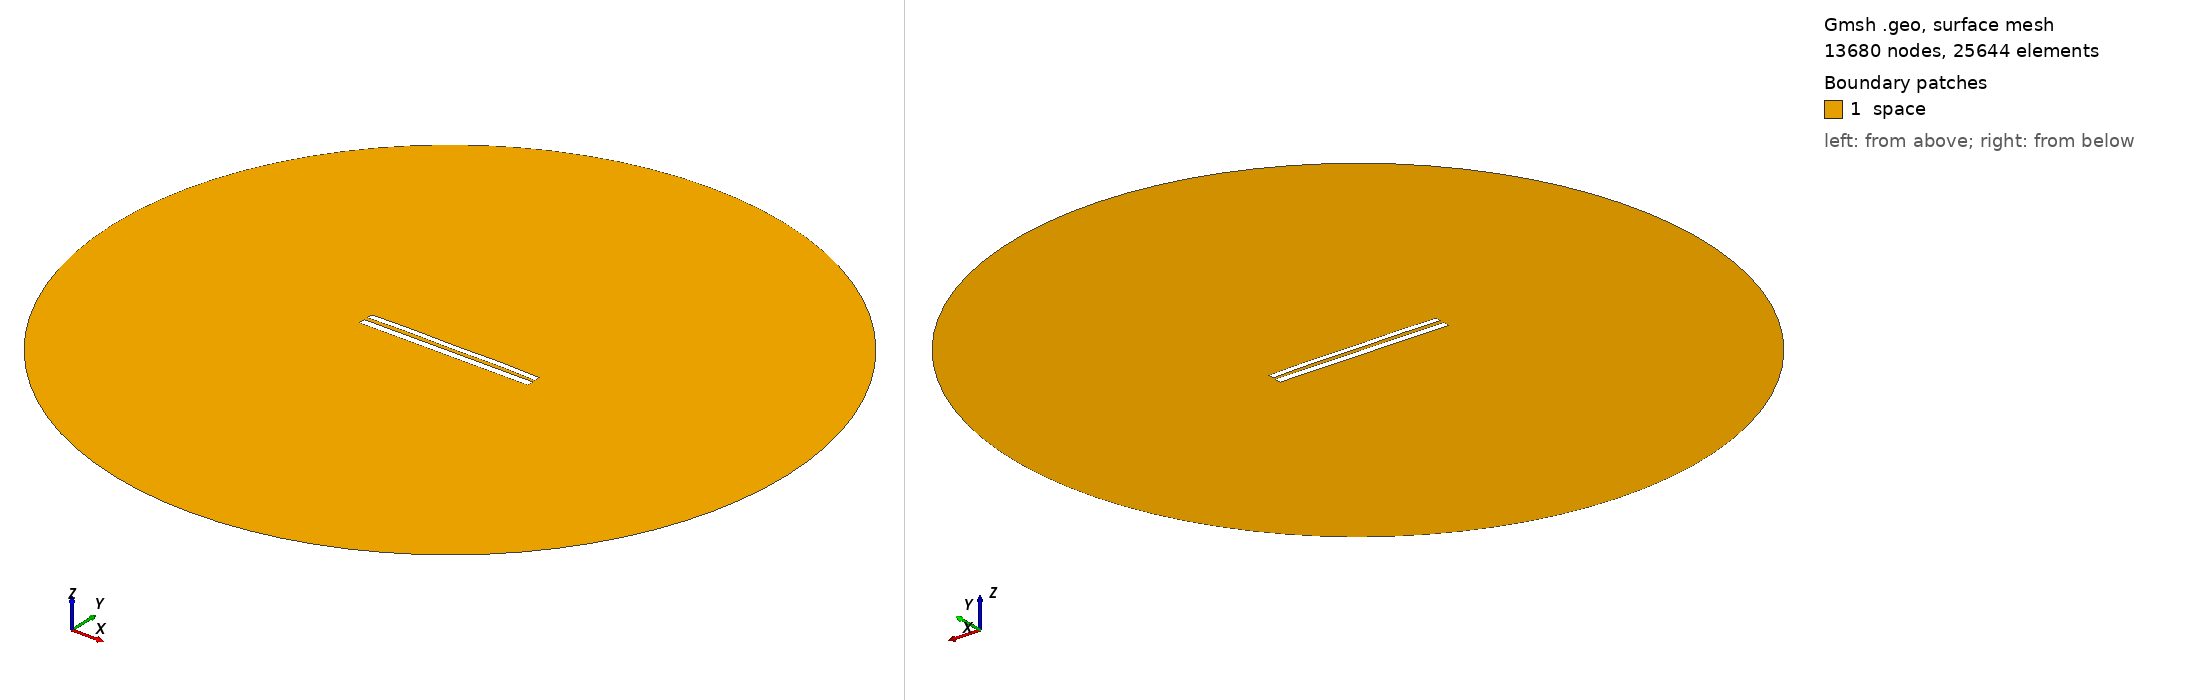

Gmsh geometry script, surface-meshed: 13680 nodes, 25644 surface elements. Boundary patches (legend numbers): 1 space. Left view from above one corner, right view from below the opposite corner. Legend entries are the model's physical surfaces. The drawing asked Gmsh for element sizes between 1% and 20% of the model's largest extent; the script's own settings can give other sizes.

=== 8365.geo (drawn) ===
//---------------------------------------
// Geometry kernel
//---------------------------------------

SetFactory("OpenCASCADE");



//---------------------------------------
// Parameters of the geometry
//---------------------------------------

// Overetch of the upper plate
overetch = 0.25;

// Distance between the plates
distance = 2.25;

// Discretization over the x axis (for the deformation)
nx = 50; 

// Length of the plate
L = 100 - overetch; 

// Number of modes
n = 4; 

// 1st mode coefficient
coeff(1) = -0.075;
beta(1) = 0.596864 * 3.1415926535 / L;

// 2nd mode coefficient
coeff(2) = 0.15;
beta(2) = 1.49418 * 3.1415926535 / L;

// 3rd mode coefficient
coeff(3) = 0.0;
beta(3) = 2.50025 * 3.1415926535 / L;

// 4th mode coefficient
coeff(4) = 0.15;
beta(4) = 3.49999 * 3.1415926535 / L;



//---------------------------------------
// Upper plate (deformed rectangle)
//---------------------------------------

// Coordiantes of the upper plate
xmin = -50;
xmax = 50 - overetch;

// Height of the upper plate
yheight = 4 - 2 * overetch;

// Indexes of the points
UpperID[] = {};
LowerID[] = {};
LeftID[] = {};
RightID[] = {};

// Point index
p = 1;

// Horizontal edges
For i In {1:nx}
    x = xmin + (i-1)*(xmax - xmin)/(nx-1);

    y_bottom = distance / 2 + overetch;
    For j In {1:n}
        C = (Cosh(beta(j)*L) + Cos(beta(j)*L)) / (Sinh(beta(j)*L) + Sin(beta(j)*L));
        y_bottom  = y_bottom + coeff(j) * (Cosh(beta(j)*(x+50)) - Cos(beta(j)*(x+50)) - C * (Sinh(beta(j)*(x+50)) - Sin(beta(j)*(x+50))));
    EndFor

    y_top = y_bottom + yheight;

    Point(p) = {x, y_top, 0, 1.0};
    UpperID[i] = p;
    p = p + 1;

    Point(p) = {x, y_bottom, 0, 1.0};
    LowerID[i] = p;
    p = p + 1;
EndFor

// Create point lists
UpperPts[] = {}; LowerPts[] = {};
For i In {1:nx}
  UpperPts[] += {UpperID[i]};
  LowerPts[] += {LowerID[i]};
EndFor

// Build splines
Spline(1) = {UpperPts[]};
Spline(2) = {LowerPts[]};
Line(3) = {LowerPts[nx-1], UpperPts[nx-1]};
Line(4) = {LowerPts[0], UpperPts[0]};

// Build the plane surface
Curve Loop(1) = {2, 3, -1, -4};
Plane Surface(1) = {1};



//---------------------------------------
// Lower plate (rectangle)
//---------------------------------------

// Vertices
Point(1001) = {-50, -1, 0, 1.0};
Point(1002) = { 50, -1, 0, 1.0};
Point(1003) = { 50,  -5, 0, 1.0};
Point(1004) = {-50,  -5, 0, 1.0};

// Edges
Line(5) = {1001, 1002};
Line(6) = {1002, 1003};
Line(7) = {1003, 1004};
Line(8) = {1004, 1001};

// Plane surface
Line Loop(2) = {5, 6, 7, 8};
Plane Surface(2) = {2}; 



//---------------------------------------
// Outer (fictious) boundary
//---------------------------------------

// Points
Point(1005) = {0, 0, 0};       // Center
Point(1006) = {200, 0, 0};     // Start point
Point(1007) = {0, 200, 0};     // 90 degrees
Point(1008) = {-200, 0, 0};    // 180 degrees
Point(1009) = {0, -200, 0};    // 270 degrees

// Circle arcs (each needs start, center, end)
Circle(9) = {1006, 1005, 1007};
Circle(10) = {1007, 1005, 1008};
Circle(11) = {1008, 1005, 1009};
Circle(12) = {1009, 1005, 1006};

// Plane surface for the entire domain
Curve Loop(3) = {9, 10, 11, 12};
Surface(3) = {3};

// Subtract the plates from the whole domain to obtain the actual domain where we want to solve the equations
BooleanDifference{ Surface{3}; Delete; }{ Surface{1}; Surface{2}; Delete; }




//---------------------------------------
// Transfinite Lines/Curves
//---------------------------------------

// Set the number of points on the boundaries
r = 7;

// Plates
Transfinite Curve {1, 2} = 50*r Using Progression 1;
Transfinite Curve {3, 4} = 2*r Using Progression 1;
Transfinite Line {5, 7} = 50*r Using Progression 1;
Transfinite Line {6, 8} = 2*r Using Progression 1;

// Outer boundary
Transfinite Line {9, 10, 11, 12} = 20 Using Progression 1;



//---------------------------------------
// Physical groups
//---------------------------------------                

// Physical curves (boundaries)
Physical Line("force_segment", 10) = {2};
Physical Line("upper_plate", 11) = {1, 3, 4};
Physical Line("lower_plate", 12) = {5, 6, 7, 8};
Physical Line("boundary", 20) = {9, 10, 11, 12};

// Physical Surfaces
Physical Surface("space", 30) = {3};



//---------------------------------------
// 6. Generate the Mesh
//---------------------------------------

// 2D mesh generation
Mesh 2;
